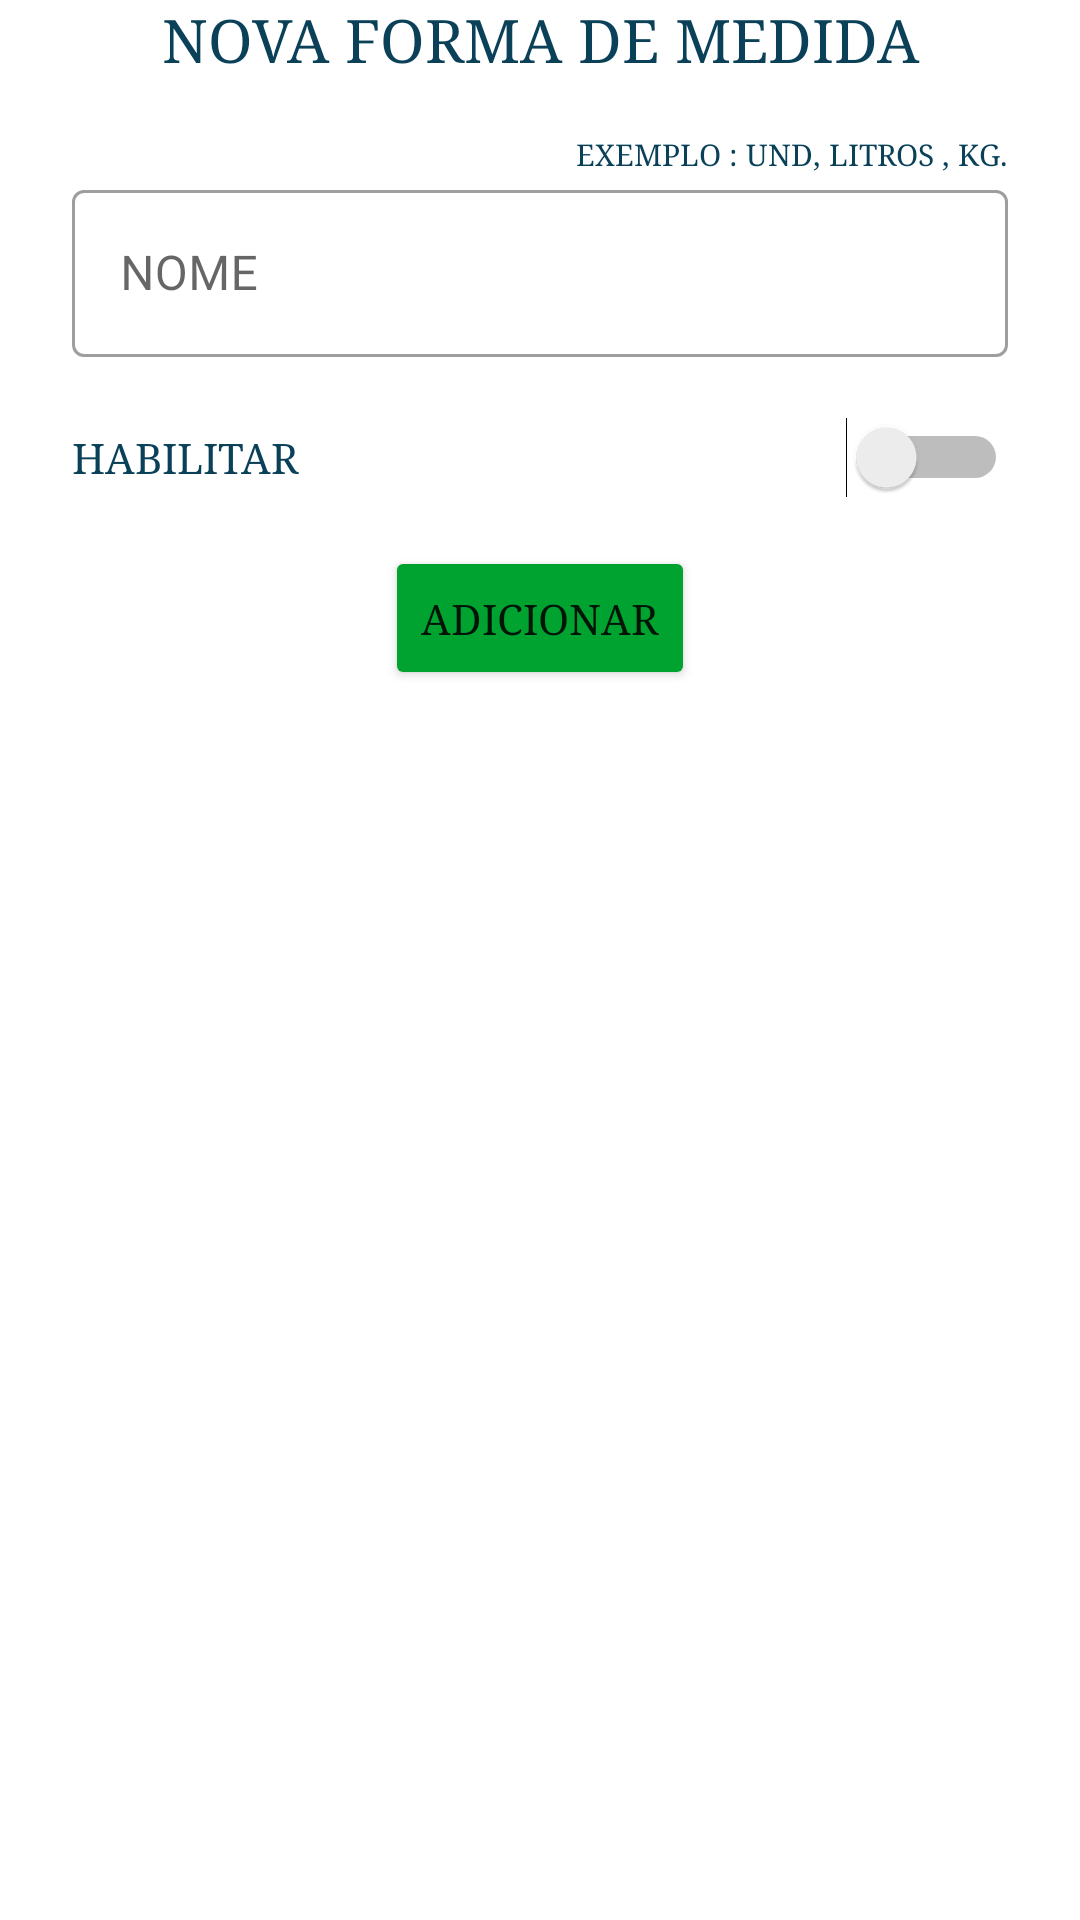

This screen was rendered from an Android layout file. Write that file and the resources it references.
<!-- AndroidManifest.xml: application theme Theme.Managing_MEI -->
<!-- res/layout/dialog_new_config_element.xml -->
<?xml version="1.0" encoding="utf-8"?>
<androidx.constraintlayout.widget.ConstraintLayout xmlns:android="http://schemas.android.com/apk/res/android"
    xmlns:app="http://schemas.android.com/apk/res-auto"
    xmlns:tools="http://schemas.android.com/tools"
    android:layout_width="match_parent"
    android:layout_height="wrap_content">

    <Button
        android:id="@+id/buttonsave"
        android:layout_width="wrap_content"
        android:layout_height="wrap_content"
        android:layout_marginTop="16dp"
        android:backgroundTint="@color/PrimaryColor"
        android:fontFamily="serif"
        android:text="ADICIONAR"
        app:layout_constraintEnd_toEndOf="@+id/switchIsHabilitated"
        app:layout_constraintStart_toStartOf="@+id/switchIsHabilitated"
        app:layout_constraintTop_toBottomOf="@+id/switchIsHabilitated" />

    <TextView
        android:id="@+id/textViewExempleelemente"
        android:layout_width="wrap_content"
        android:layout_height="wrap_content"
        android:fontFamily="serif"
        android:text="EXEMPLO : UND, LITROS , KG."
        android:textColor="@color/DarkBlue"
        android:textSize="10sp"
        app:layout_constraintBottom_toTopOf="@+id/editTextNewTypeForProductConfig"
        app:layout_constraintEnd_toEndOf="@+id/editTextNewTypeForProductConfig" />

    <com.google.android.material.textfield.TextInputLayout
        android:id="@+id/editTextNewTypeForProductConfig"
        style="@style/Widget.MaterialComponents.TextInputLayout.OutlinedBox"
        android:layout_width="0dp"
        android:layout_height="wrap_content"
        android:layout_marginStart="24dp"
        android:layout_marginTop="32dp"
        android:layout_marginEnd="24dp"
        android:elevation="5dp"
        android:hint="NOME"
        app:layout_constraintEnd_toEndOf="parent"
        app:layout_constraintStart_toStartOf="parent"
        app:layout_constraintTop_toBottomOf="@+id/textViewTitleNewConfig">

        <com.google.android.material.textfield.TextInputEditText
            android:layout_width="match_parent"
            android:layout_height="wrap_content"
            android:inputType="textPersonName" />


    </com.google.android.material.textfield.TextInputLayout>

    <TextView
        android:id="@+id/textViewTitleNewConfig"
        android:layout_width="0dp"
        android:layout_height="wrap_content"
        android:fontFamily="serif"
        android:gravity="center"
        android:text="NOVA FORMA DE MEDIDA"
        android:textColor="@color/DarkBlue"
        android:textSize="20sp"
        app:layout_constraintEnd_toEndOf="parent"
        app:layout_constraintStart_toStartOf="parent"
        app:layout_constraintTop_toTopOf="parent" />

    <Switch
        android:id="@+id/switchIsHabilitated"
        android:layout_width="0dp"
        android:layout_height="wrap_content"
        android:layout_marginTop="20dp"
        android:fontFamily="serif"
        android:text="HABILITAR"
        android:textColor="@color/DarkBlue"
        app:layout_constraintEnd_toEndOf="@+id/editTextNewTypeForProductConfig"
        app:layout_constraintHorizontal_bias="0.0"
        app:layout_constraintStart_toStartOf="@+id/editTextNewTypeForProductConfig"
        app:layout_constraintTop_toBottomOf="@+id/editTextNewTypeForProductConfig" />
</androidx.constraintlayout.widget.ConstraintLayout>
<!-- resources referenced by this layout -->
<resources>
  <color name="DarkBlue">#0A4159</color>
  <color name="PrimaryColor">#01A330</color>
  <style name="Theme.Managing_MEI" parent="Theme.MaterialComponents.DayNight.DarkActionBar">
          
          <item name="colorPrimary">@color/purple_500</item>
          <item name="colorPrimaryVariant">@color/azul_muito_escuro</item>
          <item name="colorOnPrimary">@color/white</item>
          
          <item name="colorSecondary">@color/teal_200</item>
          <item name="colorSecondaryVariant">@color/teal_700</item>
          <item name="colorOnSecondary">@color/black</item>
          
          <item name="android:statusBarColor" tools:targetApi="l">?attr/colorPrimaryVariant</item>
          
          <item name="windowActionBar">true</item>
          <item name="windowNoTitle">true</item>
      </style>
  <color name="purple_500">#FF6200EE</color>
  <color name="azul_muito_escuro">#0A4159</color>
  <color name="white">#FFFFFFFF</color>
  <color name="teal_200">#FF03DAC5</color>
  <color name="teal_700">#FF018786</color>
  <color name="black">#9B9B9B</color>
</resources>
